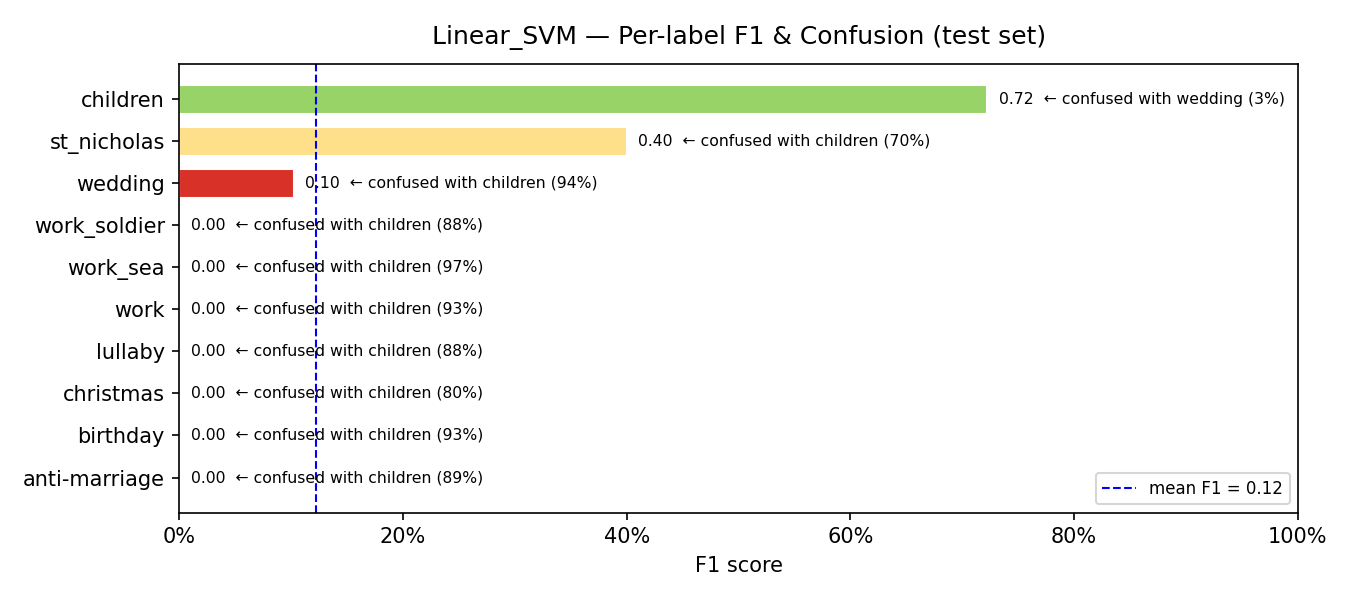

The data file committed next to this chart (first rows):
model, label, support, precision, recall, f1, confusion_rate, top_confused_with, top_confused_pct
Linear_SVM, anti-marriage, 9, 0.0, 0.0, 0.0, 1.0, children, 0.8889
Linear_SVM, birthday, 15, 0.0, 0.0, 0.0, 1.0, children, 0.9333
Linear_SVM, christmas, 5, 0.0, 0.0, 0.0, 1.0, children, 0.8
Linear_SVM, lullaby, 8, 0.0, 0.0, 0.0, 1.0, children, 0.875
Linear_SVM, work, 27, 0.0, 0.0, 0.0, 1.0, children, 0.9259
Linear_SVM, work_sea, 37, 0.0, 0.0, 0.0, 1.0, children, 0.973
Linear_SVM, work_soldier, 16, 0.0, 0.0, 0.0, 1.0, children, 0.875
Linear_SVM, wedding, 97, 0.3, 0.0619, 0.1026, 0.9381, children, 0.9381
Linear_SVM, st_nicholas, 10, 0.6, 0.3, 0.4, 0.7, children, 0.7
Linear_SVM, children, 298, 0.5804, 0.9564, 0.7224, 0.0436, wedding, 0.0336
